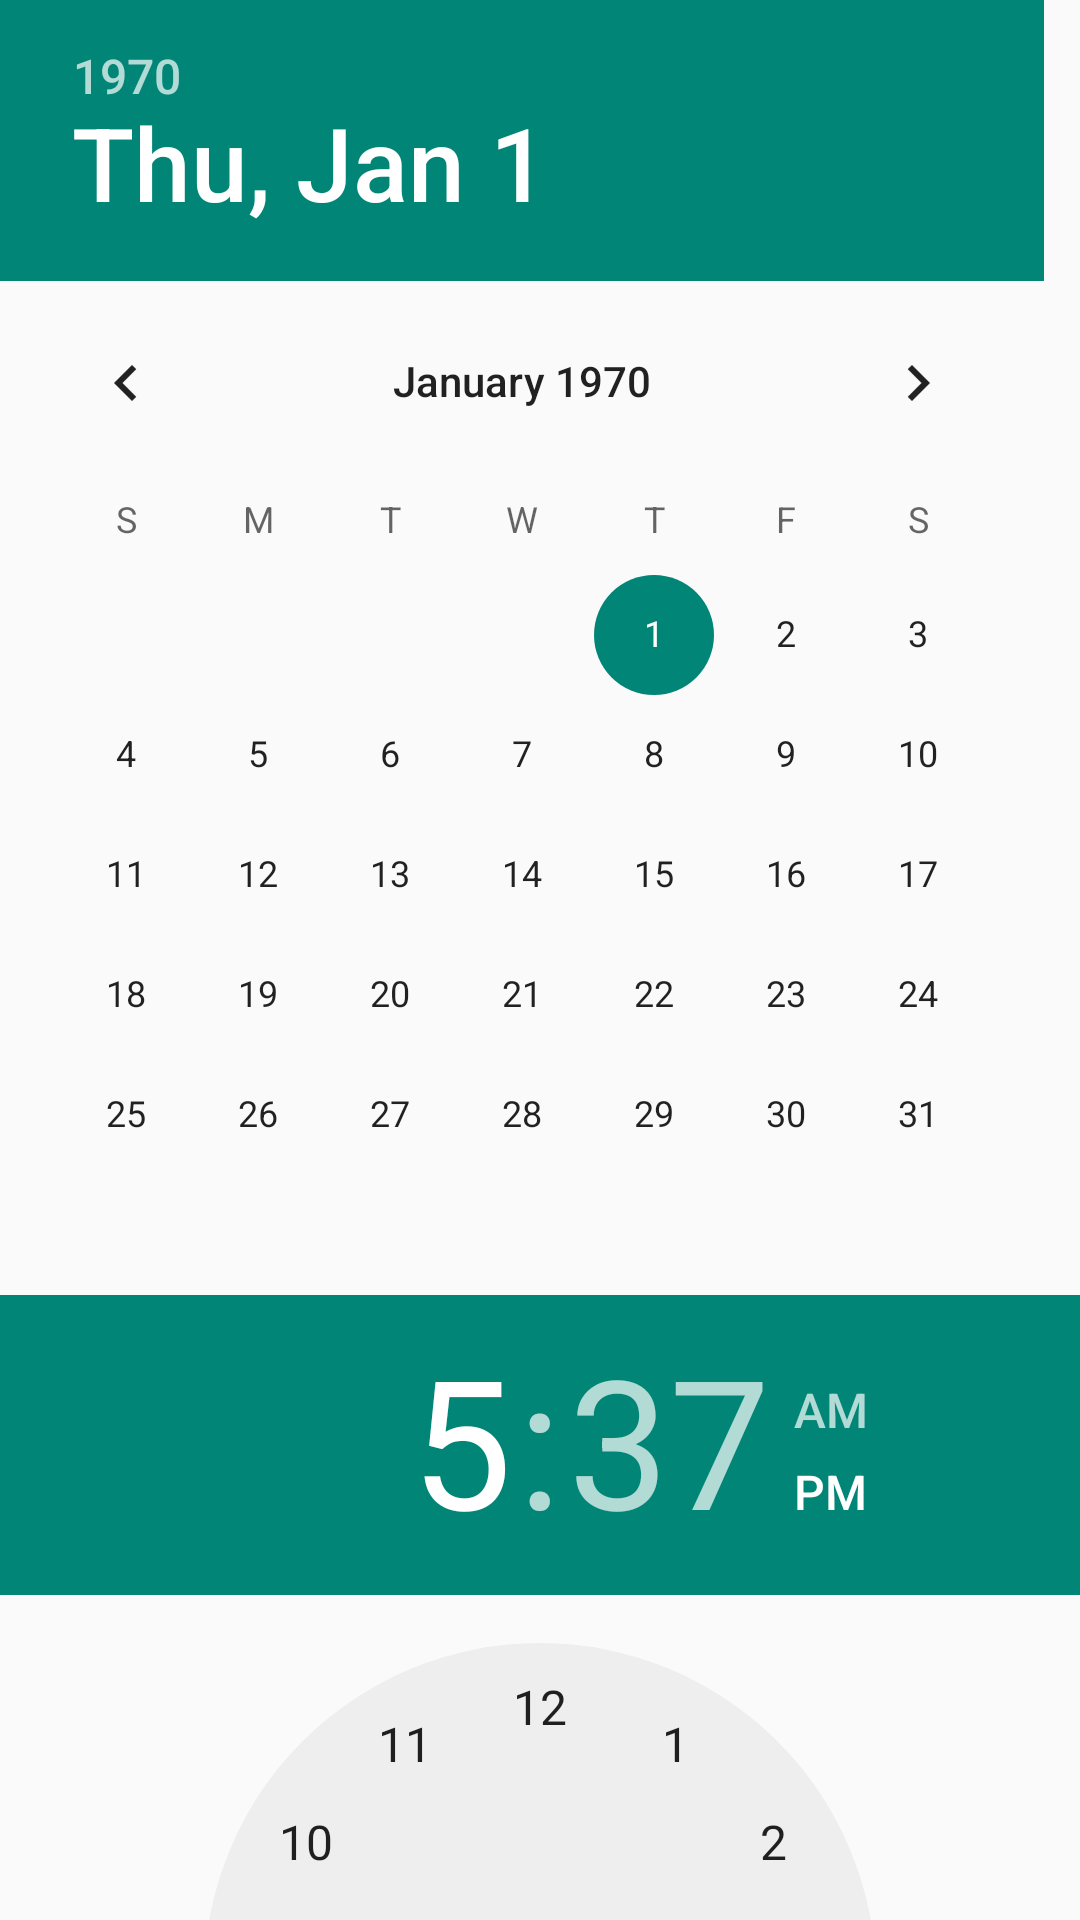

This screen was rendered from an Android layout file. Write that file and the resources it references.
<!-- AndroidManifest.xml: application theme AppTheme -->
<!-- res/layout/common_datetime.xml -->
<?xml version="1.0" encoding="utf-8"?>

<LinearLayout xmlns:android="http://schemas.android.com/apk/res/android"
    android:layout_width="fill_parent"
    android:layout_height="wrap_content"
    android:orientation="vertical">

    <DatePicker
        android:id="@+id/datepicker"
        android:layout_width="wrap_content"
        android:layout_height="wrap_content"
        android:calendarViewShown="false" />

    <TimePicker
        android:id="@+id/timepicker"
        android:layout_width="wrap_content"
        android:layout_height="wrap_content"
        />

    <Button
        android:id="@+id/setTime"
        android:layout_width="match_parent"
        android:layout_height="wrap_content"
        android:layout_marginLeft="20dp"
        android:layout_marginRight="20dp"
        android:layout_marginTop="20dp"
        android:layout_marginBottom="10dp"
        android:background="@drawable/btn_select"
        android:paddingBottom="10dp"
        android:paddingLeft="5dp"
        android:paddingTop="10dp"
        android:text="设    置"
        android:textColor="@color/white"
        android:textSize="@dimen/xx_large_sp" />

</LinearLayout>
<!-- resources referenced by this layout -->
<resources>
  <color name="white">#FFFFFF</color>
  <dimen name="xx_large_sp">22sp</dimen>
  <!-- drawable btn_select (drawable) -->
  <?xml version="1.0" encoding="utf-8"?>
  
  <selector xmlns:android="http://schemas.android.com/apk/res/android">
  
  <item android:drawable="@drawable/btn_sel_two" android:state_activated="true"></item>
  <item android:drawable="@drawable/btn_sel_two" android:state_pressed="true"></item>
  <item android:drawable="@drawable/btn_sel_two" android:state_enabled="false"></item>
  <item android:drawable="@drawable/btn_border"></item>
  
  </selector>
  <style name="AppTheme" parent="Theme.AppCompat.Light.DarkActionBar">
          
      </style>
  <!-- drawable btn_sel_two (drawable) -->
  <?xml version="1.0" encoding="utf-8"?>
  
  <shape xmlns:android="http://schemas.android.com/apk/res/android">
  
      <solid android:color="@color/course_btn" />
  
  
      <stroke
          android:width="0.8dip"
          android:color="#ffffff" />
      <corners android:radius="5dip" />
  
  
  </shape>
  <!-- drawable btn_border (drawable) -->
  <?xml version="1.0" encoding="utf-8"?>
  
  <shape xmlns:android="http://schemas.android.com/apk/res/android"
      android:padding="5dp"
      android:shape="rectangle"
      >
      <solid android:color="@color/course_btn" />
      <stroke
          android:width="0.8dip"
          android:color="@color/course_btn"
  
          />
      <corners
          android:bottomLeftRadius="3dp"
          android:bottomRightRadius="3dp"
          android:topLeftRadius="3dp"
          android:topRightRadius="3dp" />
  </shape>
  <color name="course_btn">#FF670D</color>
</resources>
